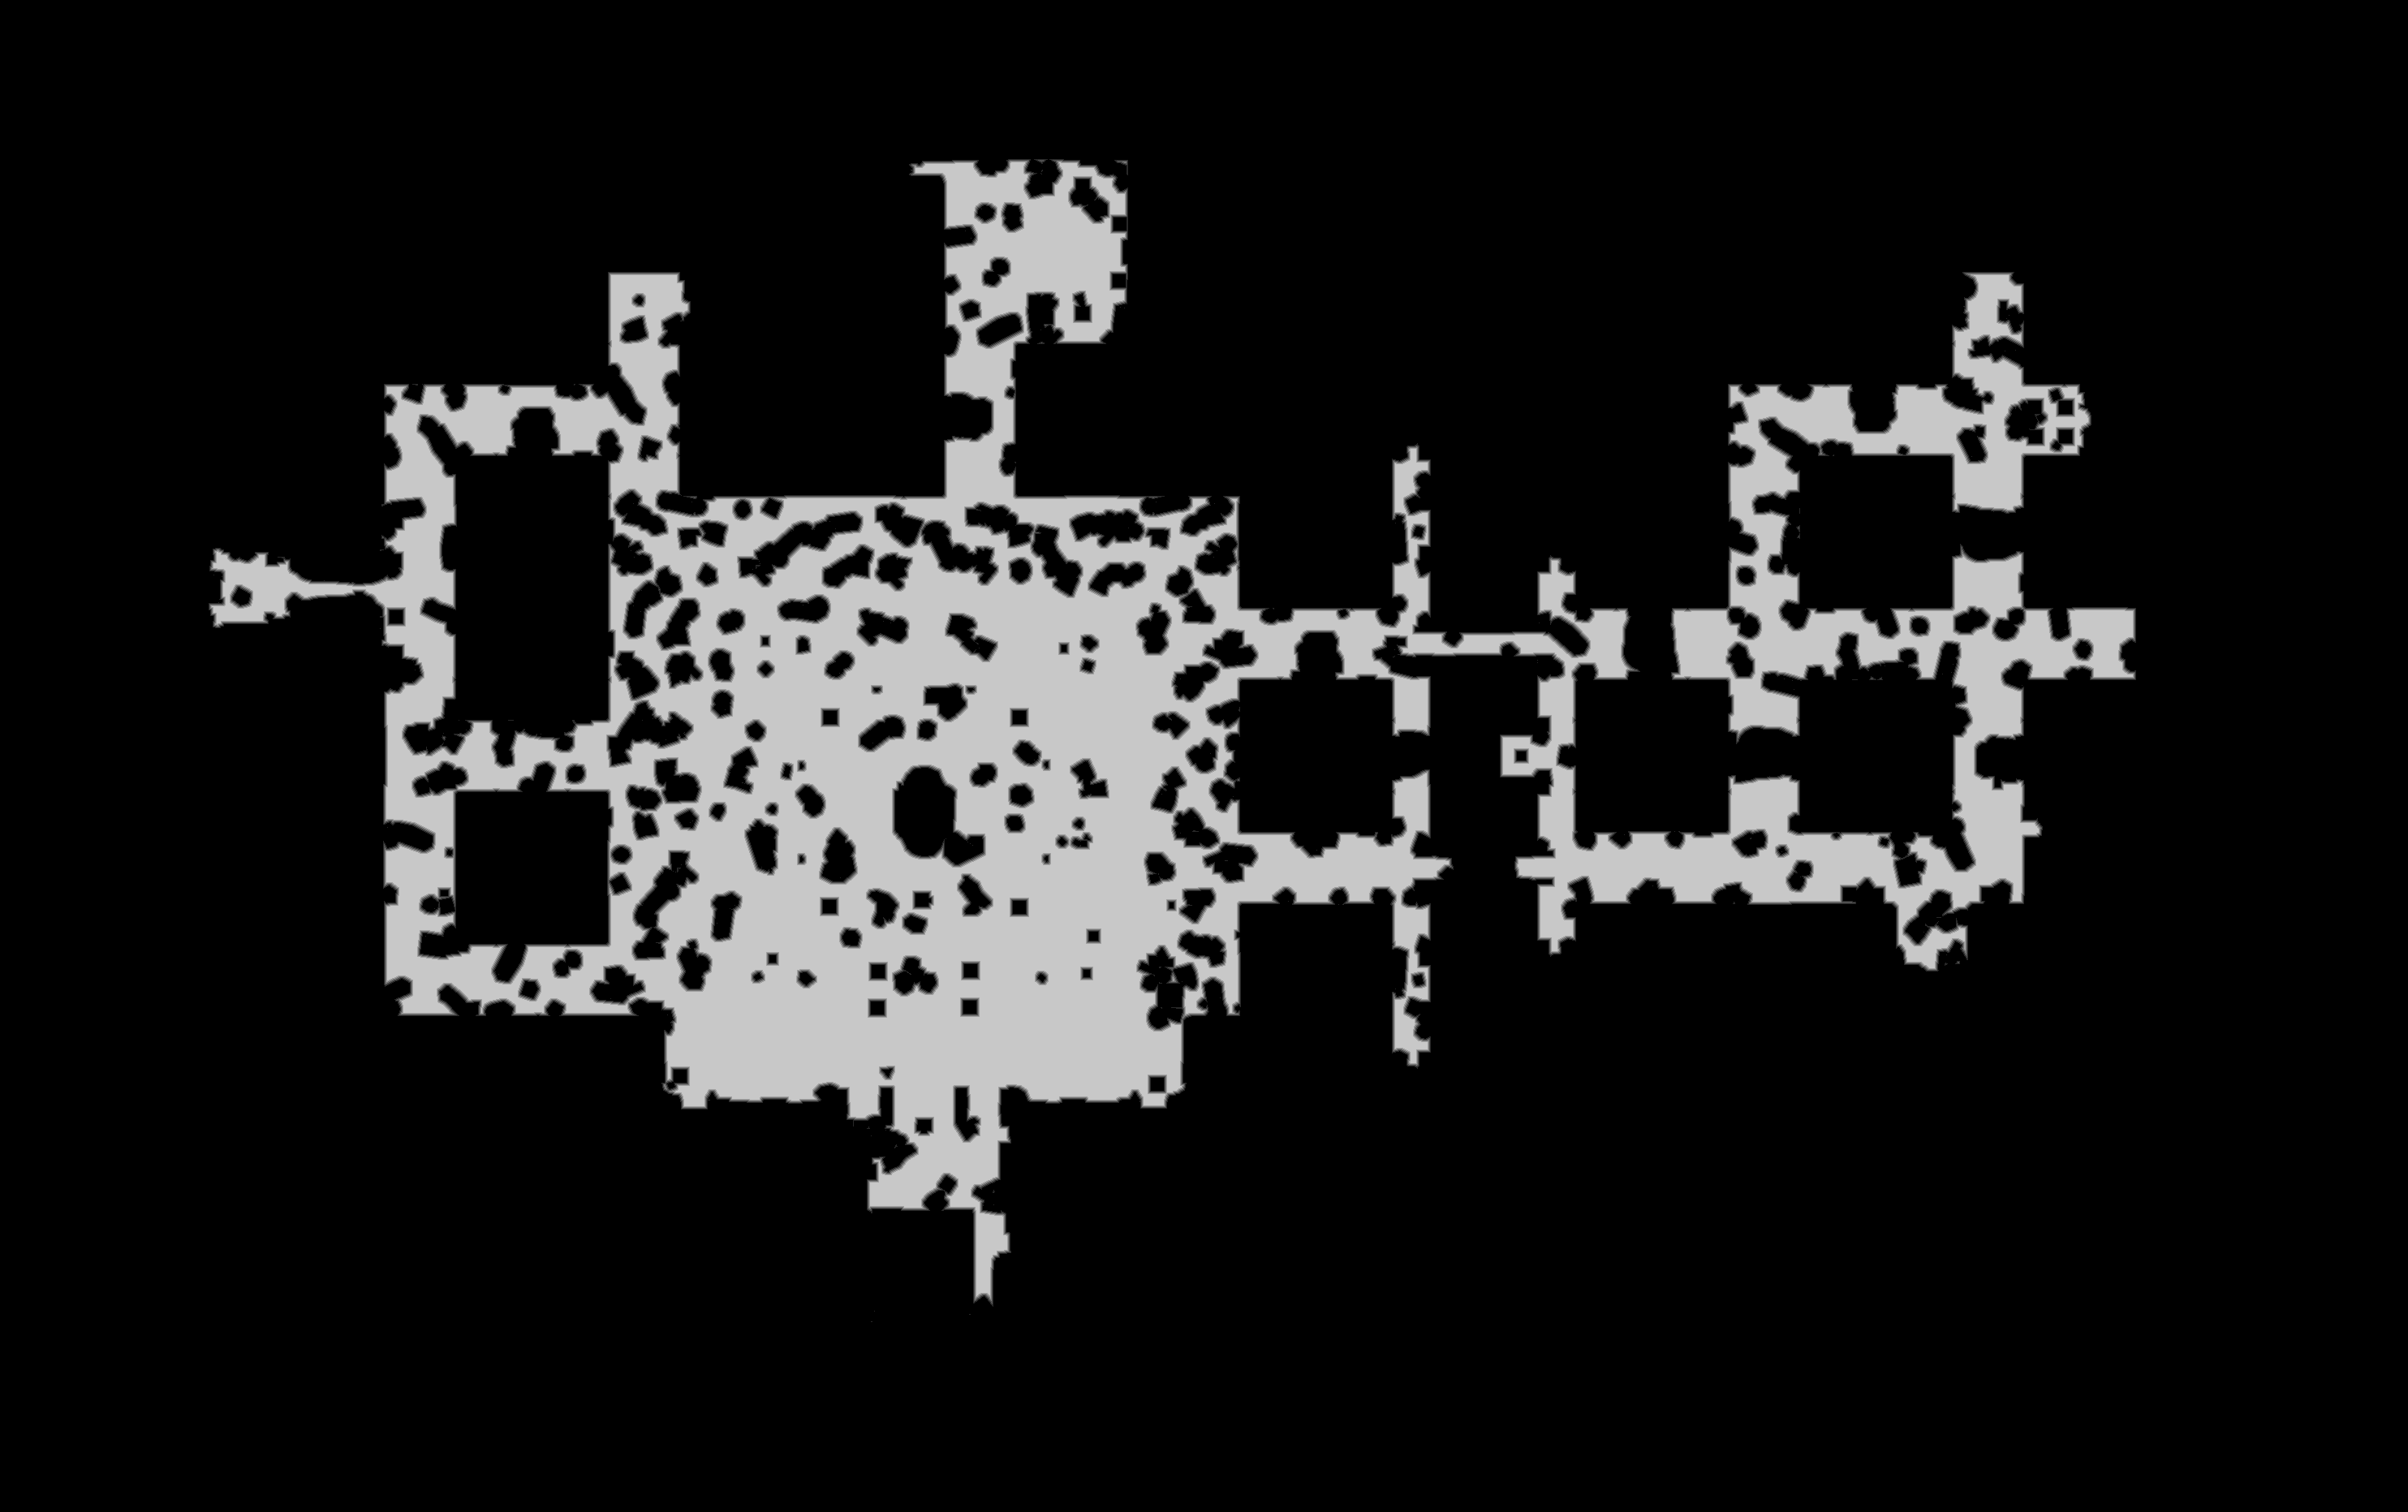

Values plotted in this chart, from the file beside it:
base	0x58f8a000000
origin	0x30010
stride	1484
width	2967
height	1863
nibble	0	4610916
nibble	1	51800
nibble	2	50563
nibble	3	50221
nibble	4	50212
nibble	5	713809
